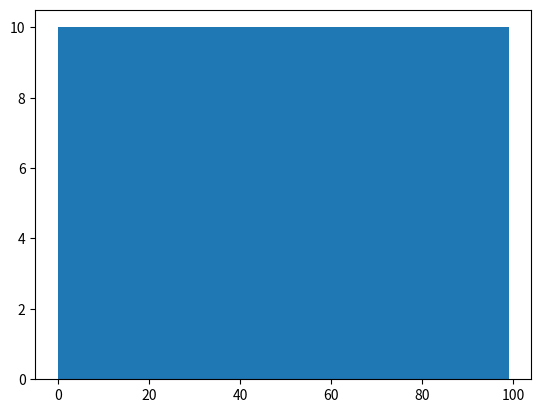

Recreate this plot in Python.
import seaborn as sns 
import matplotlib.pyplot as plt

p = plt.hist(range(100))